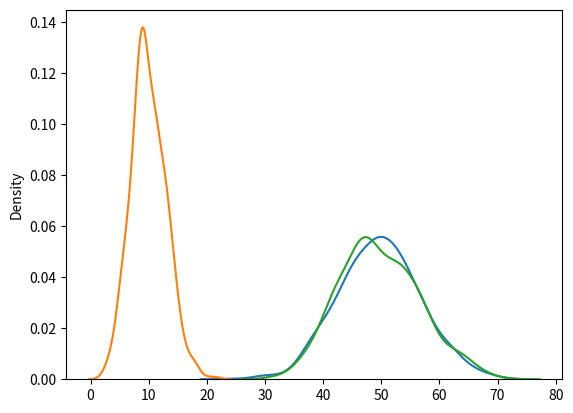

Here is the Python script that generated this plot:
from numpy import random as rd
import matplotlib.pyplot as plt
import seaborn as sns

sns.distplot(rd.normal(loc=50, scale=7, size=1000), hist=False, label='normal')
sns.distplot(rd.binomial(n=1000, p=0.01, size=1000), hist=False, label='binomial')
sns.distplot(rd.poisson(lam=50, size=1000), hist=False, label='poisson')

plt.show()